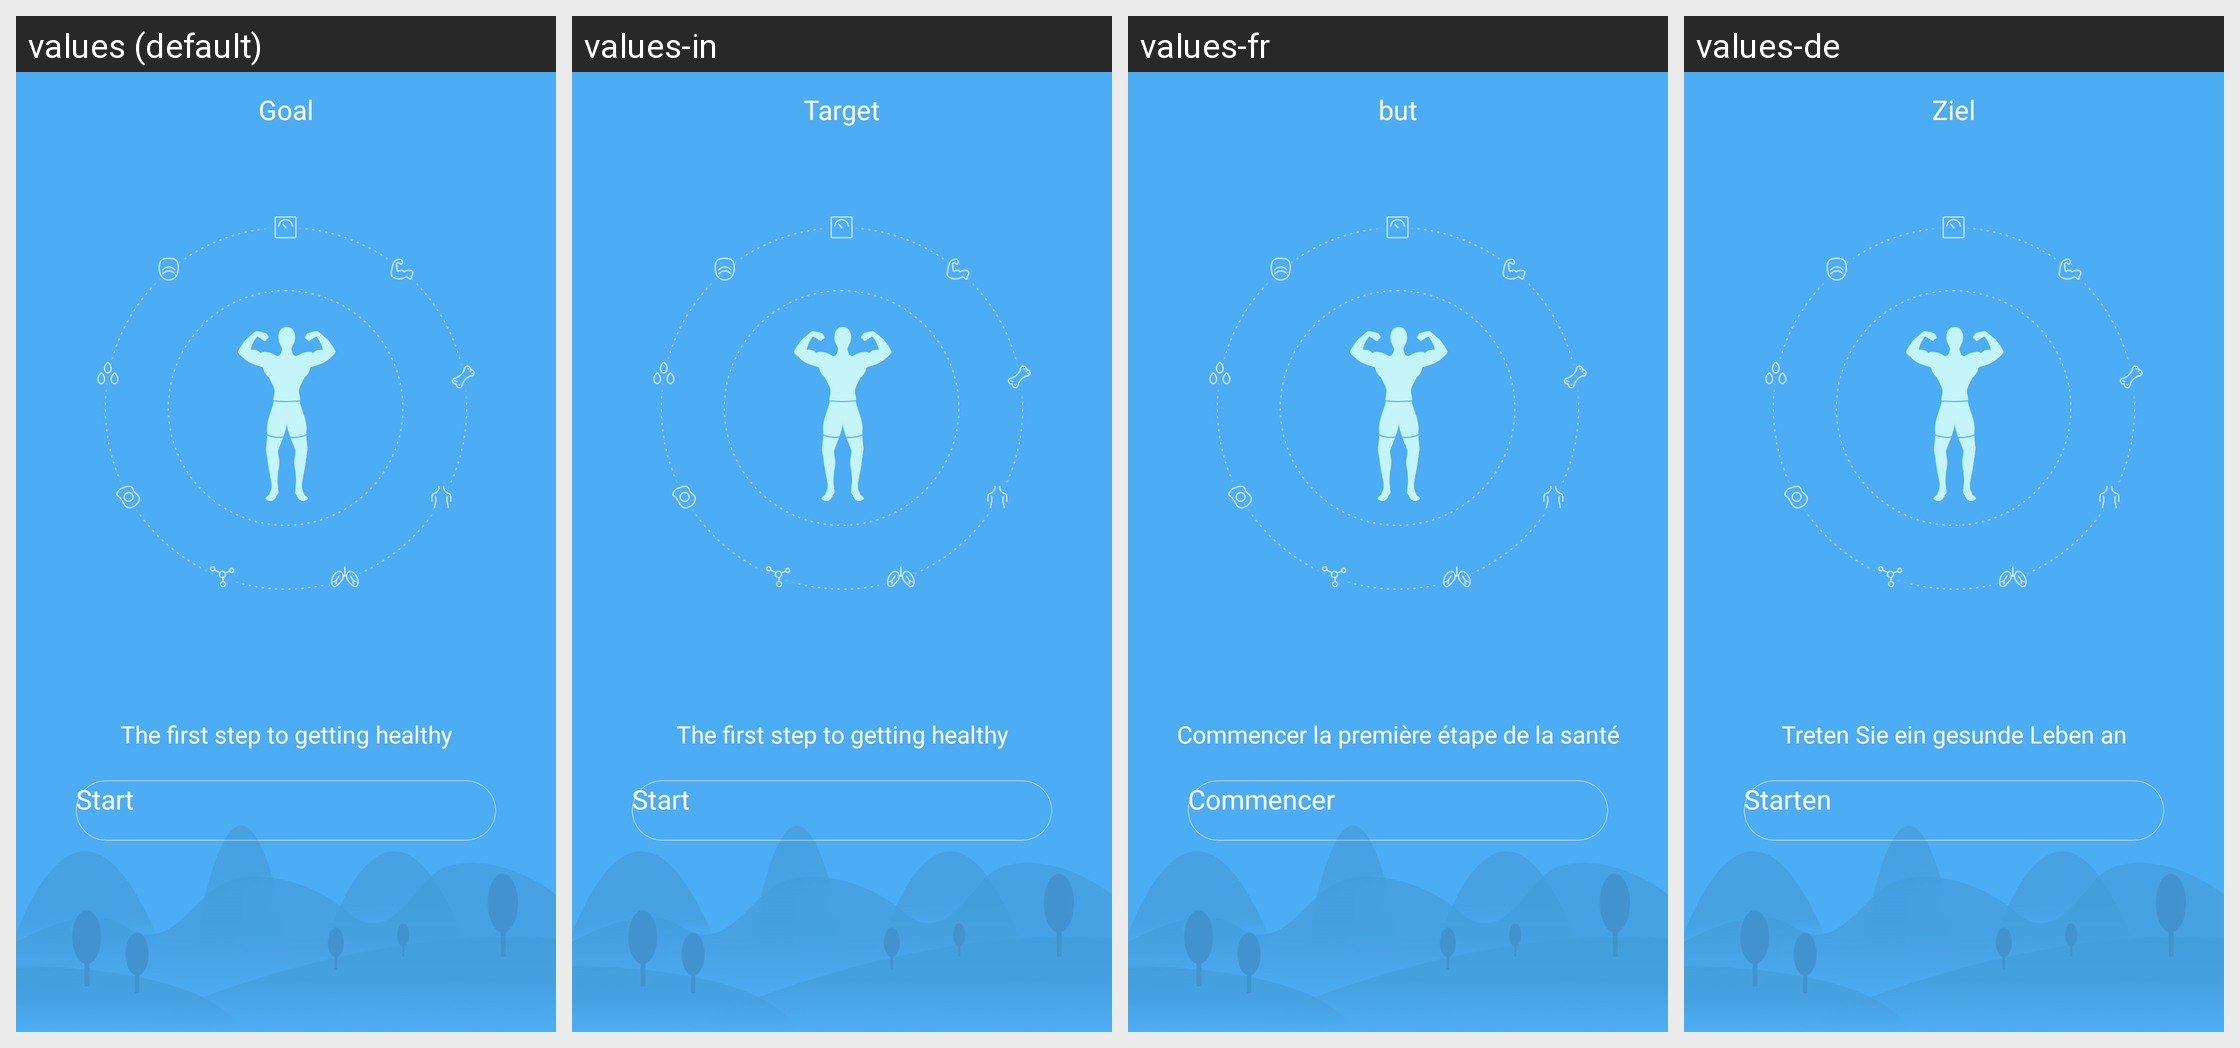

The Android screen above is rendered under several locales of the same app. Produce the string resources it draws, with the default and per-locale values.
Android screen res/layout/activity_body_empty.xml rendered under 4 locales, left to right: values (default), values-in, values-fr, values-de. Device: Nexus 5 (rendered at 1080×1920; each locale shown at half size, 540×960, under a caption strip naming it); theme AppTheme.
Other locales in the repository, not shown: values-af, values-am, values-ar, values-az, values-be, values-bg, values-bn, values-bs, values-ca, values-cs, values-da, values-el, values-en-rGB, values-es, values-es-rUS, values-et, values-eu, values-fa, values-fi, values-fr-rCA, values-gl, values-gu, values-hi, values-hi-rIN, values-hr, values-hu, values-hy, values-is, values-it, values-iw, values-ja, values-ka, values-kk, values-km, values-kn, values-ko, values-ky, values-lo, values-lt, values-lv, values-mk, values-ml, values-mn, values-mr, values-ms, values-my, values-nb, values-ne, values-nl, values-pa, values-pl, values-pt, values-pt-rPT, values-ro, values-ru, values-si, values-sk, values-sl, values-sq, values-sr, values-sv, values-sw, values-ta, values-te, values-th, values-tl, values-tr, values-uk, values-ur, values-uz, values-vi, values-zh-rCN, values-zh-rHK, values-zh-rMO, values-zh-rTW, values-zu.
Strings drawn on this screen, with the default value and each locale's value (text and hints the layout hard-codes, and strings that could not be matched under every locale, appear in the picture but are not listed):

Body_Start
  values: Start
  values-in: Start
  values-fr: Commencer
  values-de: Starten

Body_Start_Tips
  values: The first step to getting healthy
  values-in: The first step to getting healthy
  values-fr: Commencer la première étape de la santé
  values-de: Treten Sie ein gesunde Leben an

goal
  values: Goal
  values-in: Target
  values-fr: but
  values-de: Ziel
